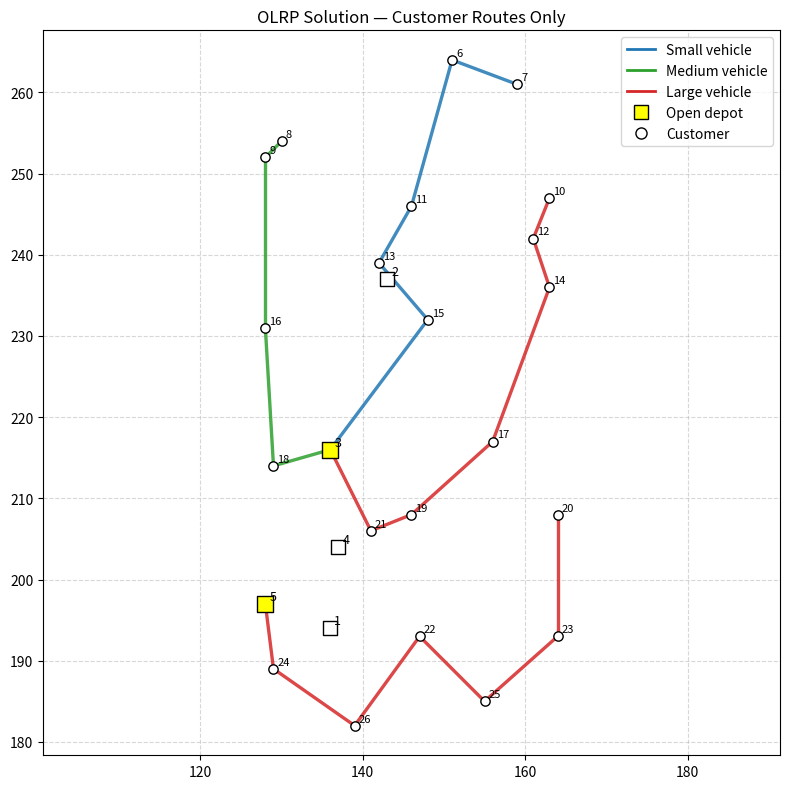

This chart was generated by the following Python code:
import re
import matplotlib.pyplot as plt
from matplotlib.lines import Line2D

# ============================================================
# 1. PASTE YOUR AMPL OUTPUT HERE
# ============================================================

ampl_output = """
CPLEX 22.1.1:   lim:time = 600
  mip:gap = 0.029999999999999999
CPLEX 22.1.1: feasible solution; objective 1219.362187
1.92782e+07 simplex iterations
116420 branching nodes
absmipgap=133.869, relmipgap=0.109786

====================
      SOLUTION
====================

Total Cost: 1219.362187
Total Emissions (approx): 303.471588

Open Depots:
  Depot 3
  Depot 5

====================
        ROUTES
====================


Routes starting at depot 3:
Route (vehicle: small): 3 -> 15 -> 13 -> 11 -> 6 -> 7
Route (vehicle: medium): 3 -> 18 -> 16 -> 9 -> 8
Route (vehicle: large): 3 -> 21 -> 19 -> 17 -> 14 -> 12 -> 10

Routes starting at depot 5:
Route (vehicle: large): 5 -> 24 -> 26 -> 22 -> 25 -> 23 -> 20

====================
   DECISION VARIABLES
====================

Depot opening variables y[k]:
  y[1] = 0
  y[2] = 0
  y[3] = 1
  y[4] = 0
  y[5] = 1

Customer-to-depot assignment z[i,k] (only z[i,k] = 1):
  z[6,3] = 1
  z[7,3] = 1
  z[8,3] = 1
  z[9,3] = 1
  z[10,3] = 1
  z[11,3] = 1
  z[12,3] = 1
  z[13,3] = 1
  z[14,3] = 1
  z[15,3] = 1
  z[16,3] = 1
  z[17,3] = 1
  z[18,3] = 1
  z[19,3] = 1
  z[20,5] = 1
  z[21,3] = 1
  z[22,5] = 1
  z[23,5] = 1
  z[24,5] = 1
  z[25,5] = 1
  z[26,5] = 1

Route arc variables x[i,j,v] (only x[i,j,v] = 1):
  x[3,15,small] = 1
  x[3,18,medium] = 1
  x[3,21,large] = 1
  x[5,24,large] = 1
  x[6,7,small] = 1
  x[7,3,small] = 1
  x[8,3,medium] = 1
  x[9,8,medium] = 1
  x[10,3,large] = 1
  x[11,6,small] = 1
  x[12,10,large] = 1
  x[13,11,small] = 1
  x[14,12,large] = 1
  x[15,13,small] = 1
  x[16,9,medium] = 1
  x[17,14,large] = 1
  x[18,16,medium] = 1
  x[19,17,large] = 1
  x[20,5,large] = 1
  x[21,19,large] = 1
  x[22,25,large] = 1
  x[23,20,large] = 1
  x[24,26,large] = 1
  x[25,23,large] = 1
  x[26,22,large] = 1


====================
     END OF RUN
====================`
"""

# ============================================================
# 2. FIXED NODE COORDINATES
# ============================================================

coords = {
    1:  (136, 194), 2:  (143, 237), 3:  (136, 216), 4:  (137, 204), 5:  (128, 197),
    6:  (151, 264), 7:  (159, 261), 8:  (130, 254), 9:  (128, 252), 10: (163, 247),
    11: (146, 246), 12: (161, 242), 13: (142, 239), 14: (163, 236), 15: (148, 232),
    16: (128, 231), 17: (156, 217), 18: (129, 214), 19: (146, 208), 20: (164, 208),
    21: (141, 206), 22: (147, 193), 23: (164, 193), 24: (129, 189), 25: (155, 185),
    26: (139, 182)
}

DEPOTS = {1,2,3,4,5}
CUSTOMERS = set(coords.keys()) - DEPOTS

# ============================================================
# 3. PARSE AMPL OUTPUT
# ============================================================

open_depots = set()
z_assignments = {}
arcs = []

for line in ampl_output.splitlines():
    line = line.strip()

    # y[k] = 1
    m_y = re.match(r"y\[(\d+)\]\s*=\s*(\d+)", line)
    if m_y:
        k = int(m_y.group(1))
        val = int(m_y.group(2))
        if val == 1:
            open_depots.add(k)
        continue

    # z[i,k] = 1
    m_z = re.match(r"z\[(\d+),(\d+)\]\s*=\s*1", line)
    if m_z:
        i = int(m_z.group(1))
        k = int(m_z.group(2))
        z_assignments[i] = k
        continue

    # x[i,j,v] = 1
    m_x = re.match(r"x\[(\d+),(\d+),([A-Za-z_]+)\]\s*=\s*1", line)
    if m_x:
        i = int(m_x.group(1))
        j = int(m_x.group(2))
        v = m_x.group(3)
        arcs.append((i, j, v))
        continue

print("Parsed open depots:", open_depots)
print("Parsed # arcs:", len(arcs))


# ============================================================
# 4. PLOT SOLUTION
# ============================================================

vehicle_colors = {
    "small":  "tab:blue",
    "medium": "tab:green",
    "large":  "tab:red",
}

plt.figure(figsize=(8, 8))

# Depots
for k in DEPOTS:
    x, y = coords[k]
    if k in open_depots:
        plt.scatter(x, y, marker="s", s=130, edgecolor="black", facecolor="yellow", zorder=3)
    else:
        plt.scatter(x, y, marker="s", s=90, edgecolor="black", facecolor="white", zorder=3)
    plt.text(x + 0.5, y + 0.5, str(k), fontsize=9)

# Customers
for i in CUSTOMERS:
    x, y = coords[i]
    plt.scatter(x, y, marker="o", s=45, edgecolor="black", facecolor="white", zorder=3)
    plt.text(x + 0.5, y + 0.5, str(i), fontsize=8)

# Arcs (skip arcs that end at a depot)
for (i, j, v) in arcs:

    if j in DEPOTS:
        continue  # SKIP customer → depot arcs

    if i not in coords or j not in coords:
        continue

    x_i, y_i = coords[i]
    x_j, y_j = coords[j]

    color = vehicle_colors.get(v, "gray")

    plt.plot(
        [x_i, x_j],
        [y_i, y_j],
        color=color,
        linewidth=2.4,
        alpha=0.85,
        zorder=2
    )

# Legend
legend_lines = [
    Line2D([0], [0], color=vehicle_colors["small"],  lw=2, label="Small vehicle"),
    Line2D([0], [0], color=vehicle_colors["medium"], lw=2, label="Medium vehicle"),
    Line2D([0], [0], color=vehicle_colors["large"],  lw=2, label="Large vehicle"),
    Line2D([0], [0], marker="s", color="w", markerfacecolor="yellow", markeredgecolor="black", markersize=10, label="Open depot"),
    Line2D([0], [0], marker="o", color="w", markerfacecolor="white", markeredgecolor="black", markersize=8, label="Customer"),
]

plt.legend(handles=legend_lines, loc="best")
plt.title("OLRP Solution — Customer Routes Only")
plt.axis("equal")
plt.grid(True, linestyle="--", alpha=0.5)

plt.tight_layout()
plt.show()
